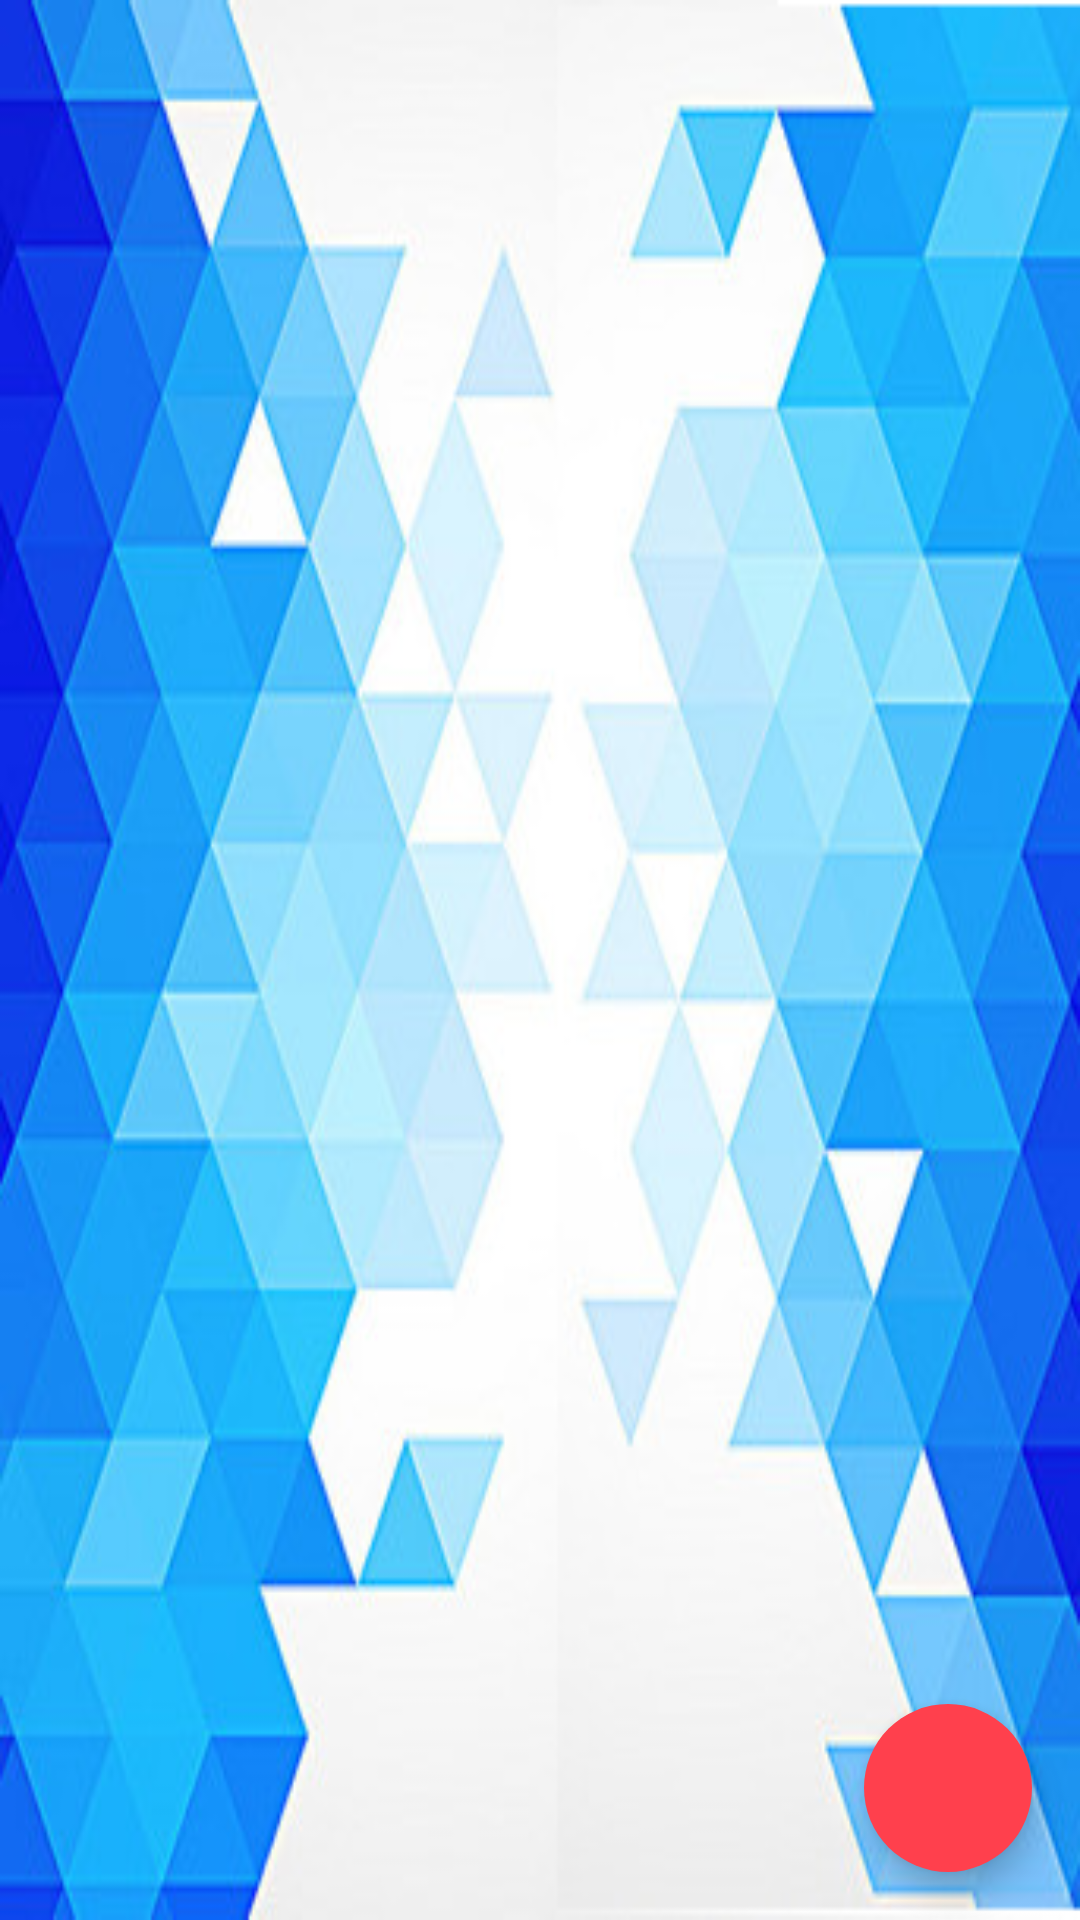

Layout XML and referenced resources for this Android screen:
<!-- AndroidManifest.xml: application theme AppTheme -->
<!-- res/layout/activity_meeting__list__view.xml -->
<?xml version="1.0" encoding="utf-8"?>
<android.support.constraint.ConstraintLayout xmlns:android="http://schemas.android.com/apk/res/android"
    xmlns:app="http://schemas.android.com/apk/res-auto"
    xmlns:tools="http://schemas.android.com/tools"
    android:layout_width="match_parent"
    android:layout_height="match_parent"
    android:background="@drawable/background"
    tools:context="com.example.ushtinfeld.socialapp.MeetingListView">
    <ListView
        android:id="@+id/listViewMeeting"
        android:layout_width="0dp"
        android:layout_height="0dp"
        android:layout_marginTop="16dp"
        android:layout_marginBottom="16dp"
        app:layout_constraintBottom_toBottomOf="parent"
        app:layout_constraintEnd_toEndOf="parent"
        app:layout_constraintStart_toStartOf="parent"
        app:layout_constraintTop_toTopOf="parent" />

    <android.support.design.widget.FloatingActionButton
        android:id="@+id/fab"
        style="@style/FabStyle"
        android:layout_marginBottom="168dp"
        android:src="@drawable/ic_action_new"
        app:layout_constraintBottom_toBottomOf="parent"
        app:layout_constraintRight_toRightOf="parent" />
</android.support.constraint.ConstraintLayout>
<!-- resources referenced by this layout -->
<resources>
  <!-- drawable background: png bitmap (drawable, 162985 bytes) -->
  <style name="FabStyle">
          <item name="android:layout_width">wrap_content</item>
          <item name="android:layout_height">wrap_content</item>
          <item name="android:layout_margin">@dimen/spacing_large</item>
          <item name="backgroundTint">@color/colorRed</item>
          <item name="borderWidth">0dp</item>
          <item name="elevation">6dp</item>
          <item name="pressedTranslationZ">12dp</item>
          <item name="rippleColor">@android:color/white</item>
      </style>
  <style name="AppTheme" parent="Theme.AppCompat.Light.NoActionBar">
          
          <item name="colorPrimary">@color/colorPrimary</item>
          <item name="colorPrimaryDark">@color/colorPrimaryDark</item>
          <item name="colorAccent">@color/colorAccent</item>
      </style>
  <dimen name="spacing_large">16dp</dimen>
  <color name="colorRed">#ff404d</color>
  <color name="colorPrimary">#e5e8fd</color>
  <color name="colorPrimaryDark">#31409f</color>
  <color name="colorAccent">#4a40ff</color>
</resources>
